The GitHub repository Priyanah/Cervical-Cancer-Using-Machine-Learning contains a labelled image folder "Augmentation" with 7 categories: carcinoma in situ, light dysplastic, moderate dysplastic, normal columnar, normal intermediate, normal superficial, severe dysplastic. Examples follow, each with its label.

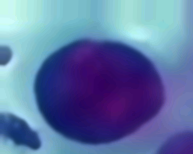
Label: severe dysplastic

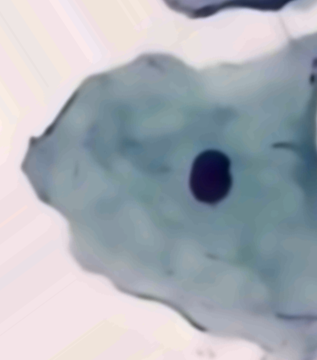
Label: normal intermediate

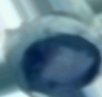
Label: moderate dysplastic

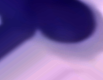
Label: carcinoma in situ

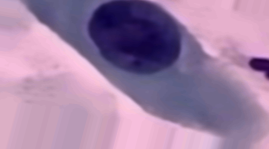
Label: light dysplastic

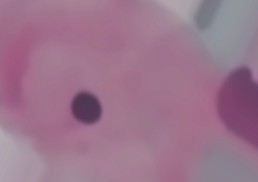
Label: normal superficial
